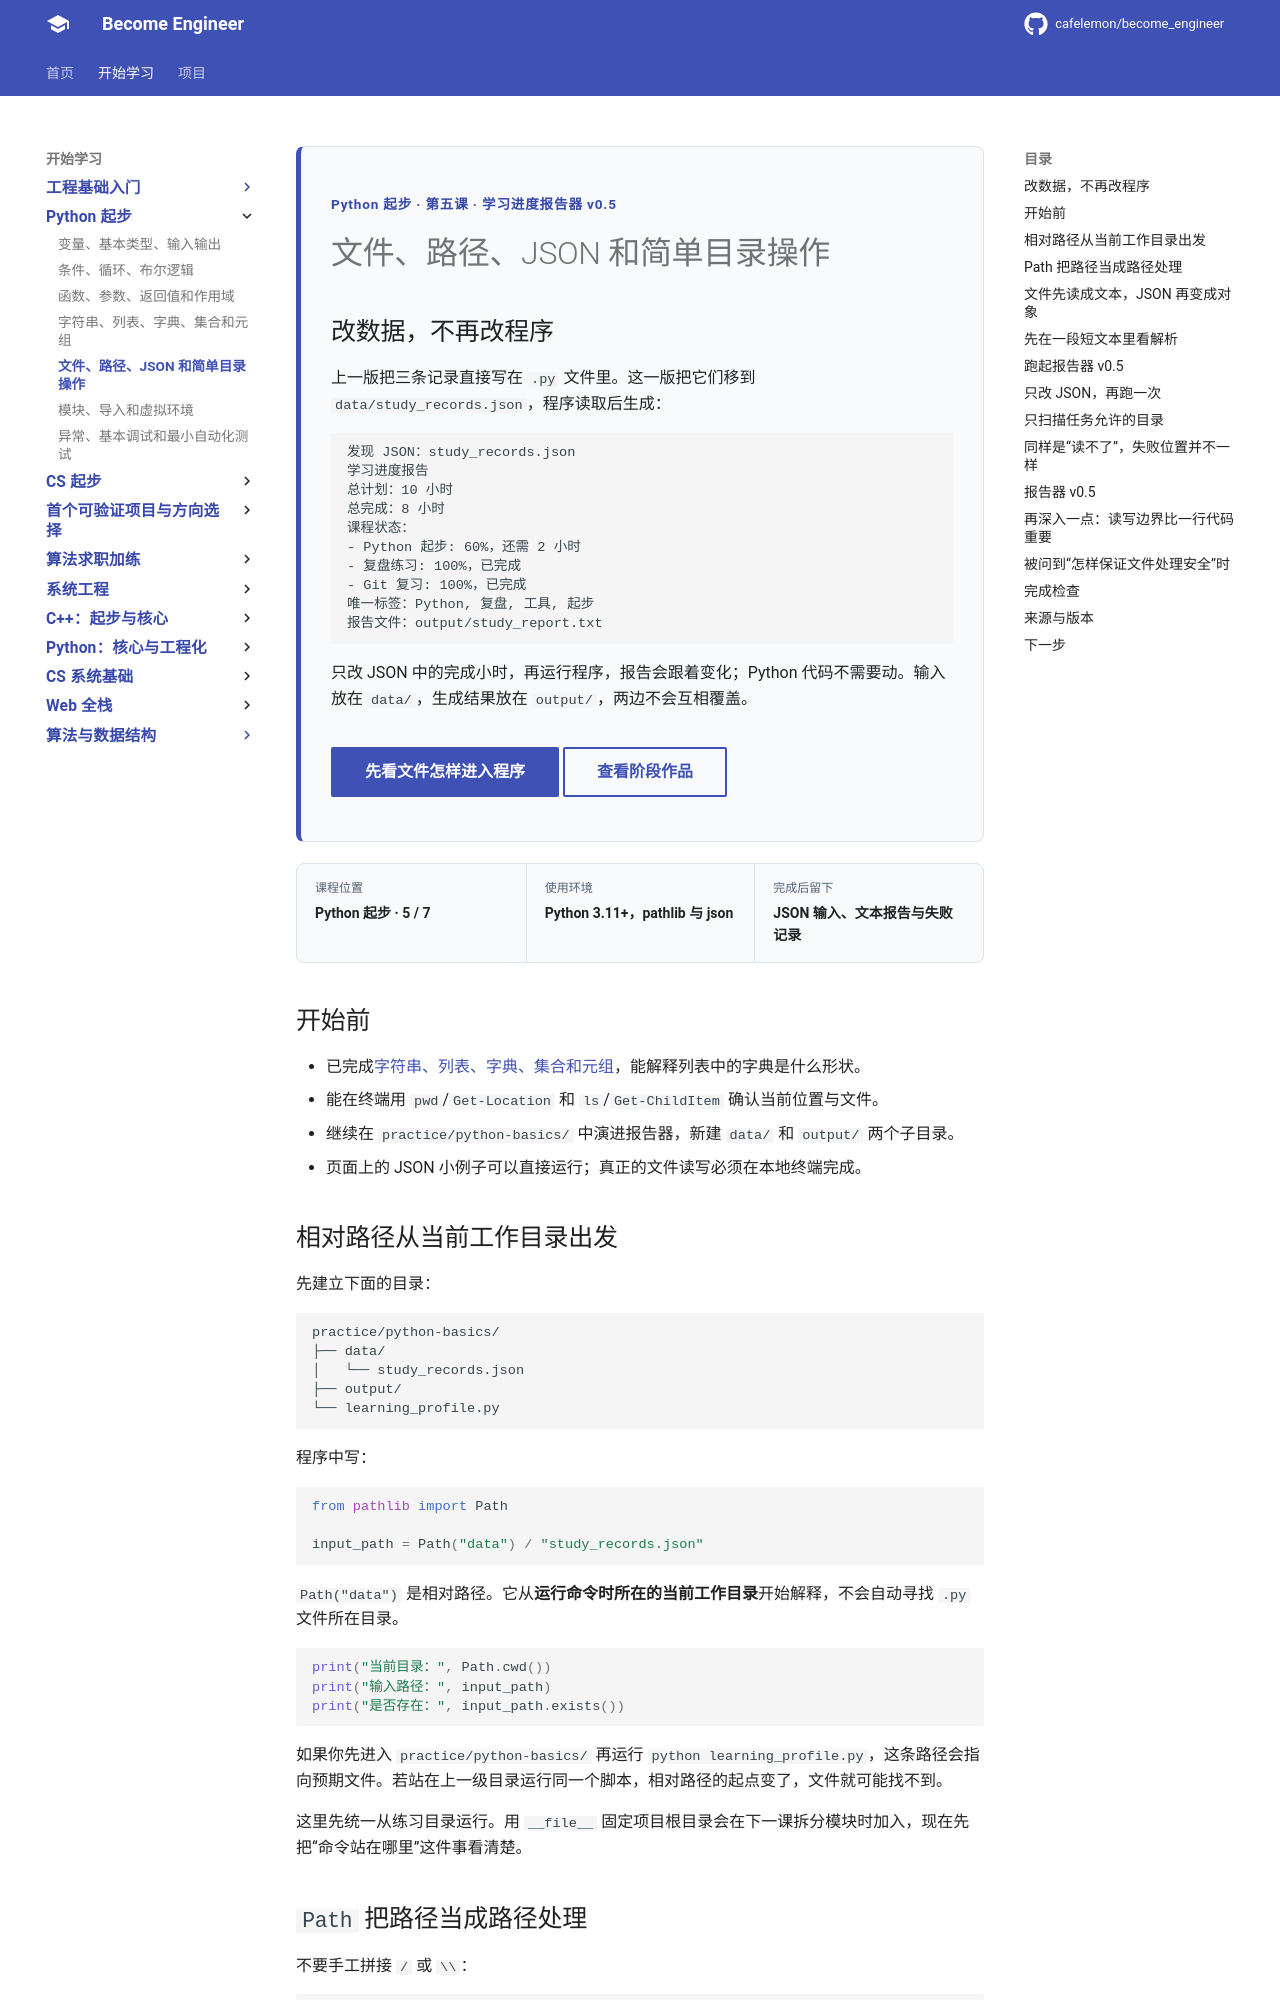

repository: cafelemon/become_engineer · page: learning-paths/programming-languages/python-basics/05-files-json-paths/index.html · generator: mkdocs

<div class="be-tutor-mount" data-tutor-lesson="python-basics-05" aria-hidden="true"></div>

<section id="overview-file-flow" class="be-page-hero be-lesson-hero" data-learning-context="overview-file-flow" data-context-type="overview" markdown="1">

<span class="be-page-eyebrow">Python 起步 · 第五课 · 学习进度报告器 v0.5</span>

# 文件、路径、JSON 和简单目录操作

## 改数据，不再改程序

上一版把三条记录直接写在 `.py` 文件里。这一版把它们移到 `data/study_records.json`，程序读取后生成：

```text
发现 JSON：study_records.json
学习进度报告
总计划：10 小时
总完成：8 小时
课程状态：
- Python 起步: 60%，还需 2 小时
- 复盘练习: 100%，已完成
- Git 复习: 100%，已完成
唯一标签：Python, 复盘, 工具, 起步
报告文件：output/study_report.txt
```

只改 JSON 中的完成小时，再运行程序，报告会跟着变化；Python 代码不需要动。输入放在 `data/`，生成结果放在 `output/`，两边不会互相覆盖。

<div class="be-page-actions" markdown="1">
[先看文件怎样进入程序](#concept-cwd-path){ .md-button .md-button--primary }
[查看阶段作品](../../../exercises/python-basics/study-progress-reporter/README.md){ .md-button }
</div>

</section>

<div class="be-lesson-overview">
  <div><span>课程位置</span><strong>Python 起步 · 5 / 7</strong></div>
  <div><span>使用环境</span><strong>Python 3.11+，pathlib 与 json</strong></div>
  <div><span>完成后留下</span><strong>JSON 输入、文本报告与失败记录</strong></div>
</div>

## 开始前

- 已完成[字符串、列表、字典、集合和元组](04-strings-collections.md)，能解释列表中的字典是什么形状。
- 能在终端用 `pwd`/`Get-Location` 和 `ls`/`Get-ChildItem` 确认当前位置与文件。
- 继续在 `practice/python-basics/` 中演进报告器，新建 `data/` 和 `output/` 两个子目录。
- 页面上的 JSON 小例子可以直接运行；真正的文件读写必须在本地终端完成。

<section id="concept-cwd-path" data-learning-context="concept-cwd-path" data-context-type="concept" markdown="1">

## 相对路径从当前工作目录出发

先建立下面的目录：

```text
practice/python-basics/
├── data/
│   └── study_records.json
├── output/
└── learning_profile.py
```

程序中写：

```python
from pathlib import Path

input_path = Path("data") / "study_records.json"
```

`Path("data")` 是相对路径。它从**运行命令时所在的当前工作目录**开始解释，不会自动寻找 `.py` 文件所在目录。

```python
print("当前目录：", Path.cwd())
print("输入路径：", input_path)
print("是否存在：", input_path.exists())
```

如果你先进入 `practice/python-basics/` 再运行 `python learning_profile.py`，这条路径会指向预期文件。若站在上一级目录运行同一个脚本，相对路径的起点变了，文件就可能找不到。

这里先统一从练习目录运行。用 `__file__` 固定项目根目录会在下一课拆分模块时加入，现在先把“命令站在哪里”这件事看清楚。

</section>

<section id="example-path" data-learning-context="example-path" data-context-type="example" markdown="1">
